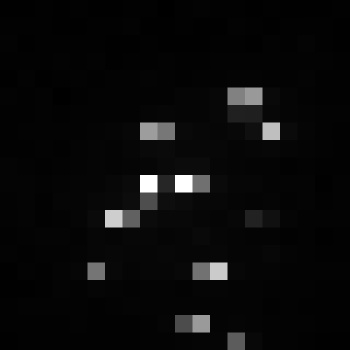

Data behind this chart, as committed beside it:
, xmin, ymin, lat, lon, area, perimeter, max_nanowatts, min_nanowatts, moonlight_illumination, clear_sky_confidence, mean_nanowatts
0, 1052, 3808, -6.757, -6.757, 2.0, 0.0, 115.4, 0.1139, 11.86, 0.0, 4.034
